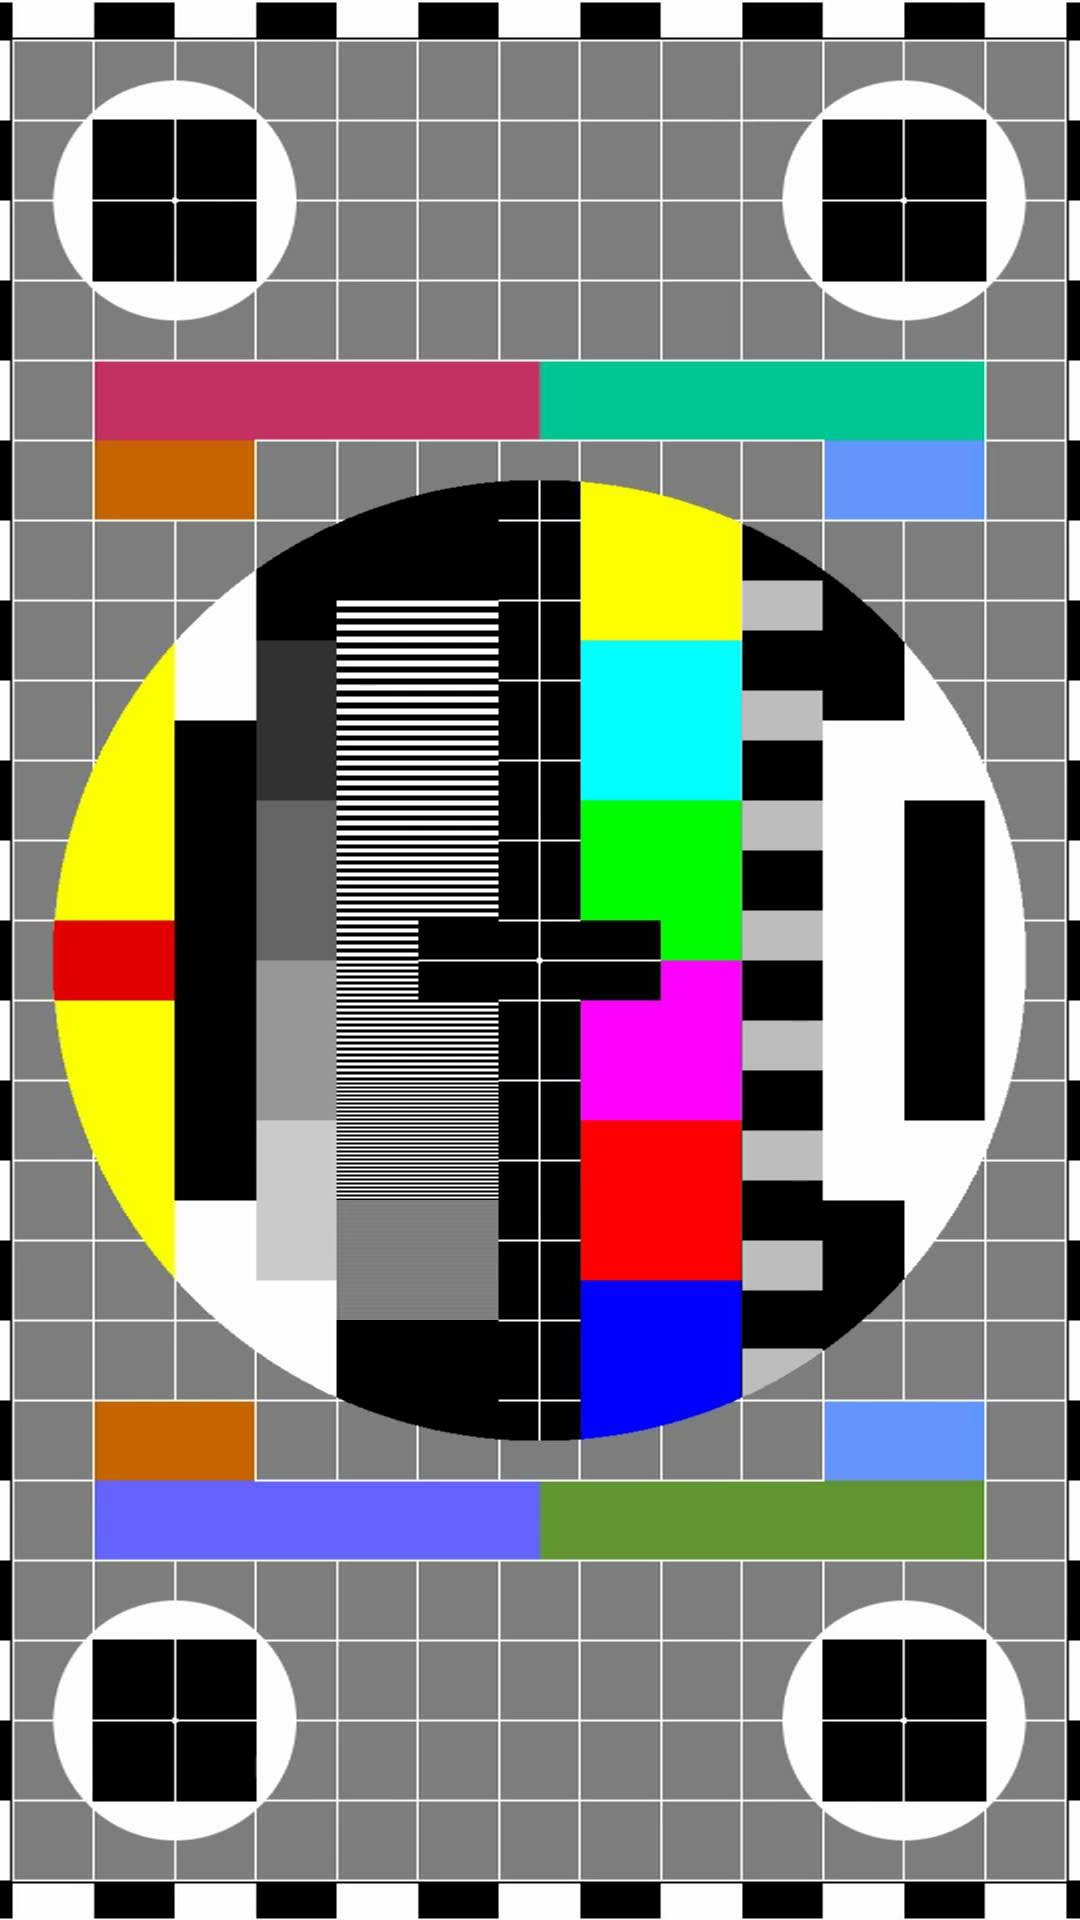

Layout XML and referenced resources for this Android screen:
<!-- AndroidManifest.xml: application theme AppTheme -->
<!-- res/layout/fragment_test.xml -->
<?xml version="1.0" encoding="utf-8"?>
<FrameLayout xmlns:android="http://schemas.android.com/apk/res/android"
    xmlns:app="http://schemas.android.com/apk/res-auto"
    xmlns:tools="http://schemas.android.com/tools"
    android:layout_width="match_parent"
    android:layout_height="match_parent"
    tools:context=".TestFragment">

    <ImageView
        android:id="@+id/imageView"
        android:layout_width="match_parent"
        android:layout_height="match_parent"
        android:src="@drawable/test_image"/>

</FrameLayout>
<!-- resources referenced by this layout -->
<resources>
  <!-- drawable test_image: jpg bitmap (drawable, 135044 bytes) -->
  <style name="AppTheme" parent="Theme.AppCompat.Light.DarkActionBar">
          
          <item name="colorPrimary">@color/colorPrimary</item>
          <item name="colorPrimaryDark">@color/colorPrimaryDark</item>
          <item name="colorAccent">@color/colorAccent</item>
      </style>
  <color name="colorPrimary">#3F51B5</color>
  <color name="colorPrimaryDark">#303F9F</color>
  <color name="colorAccent">#FFA200</color>
</resources>
